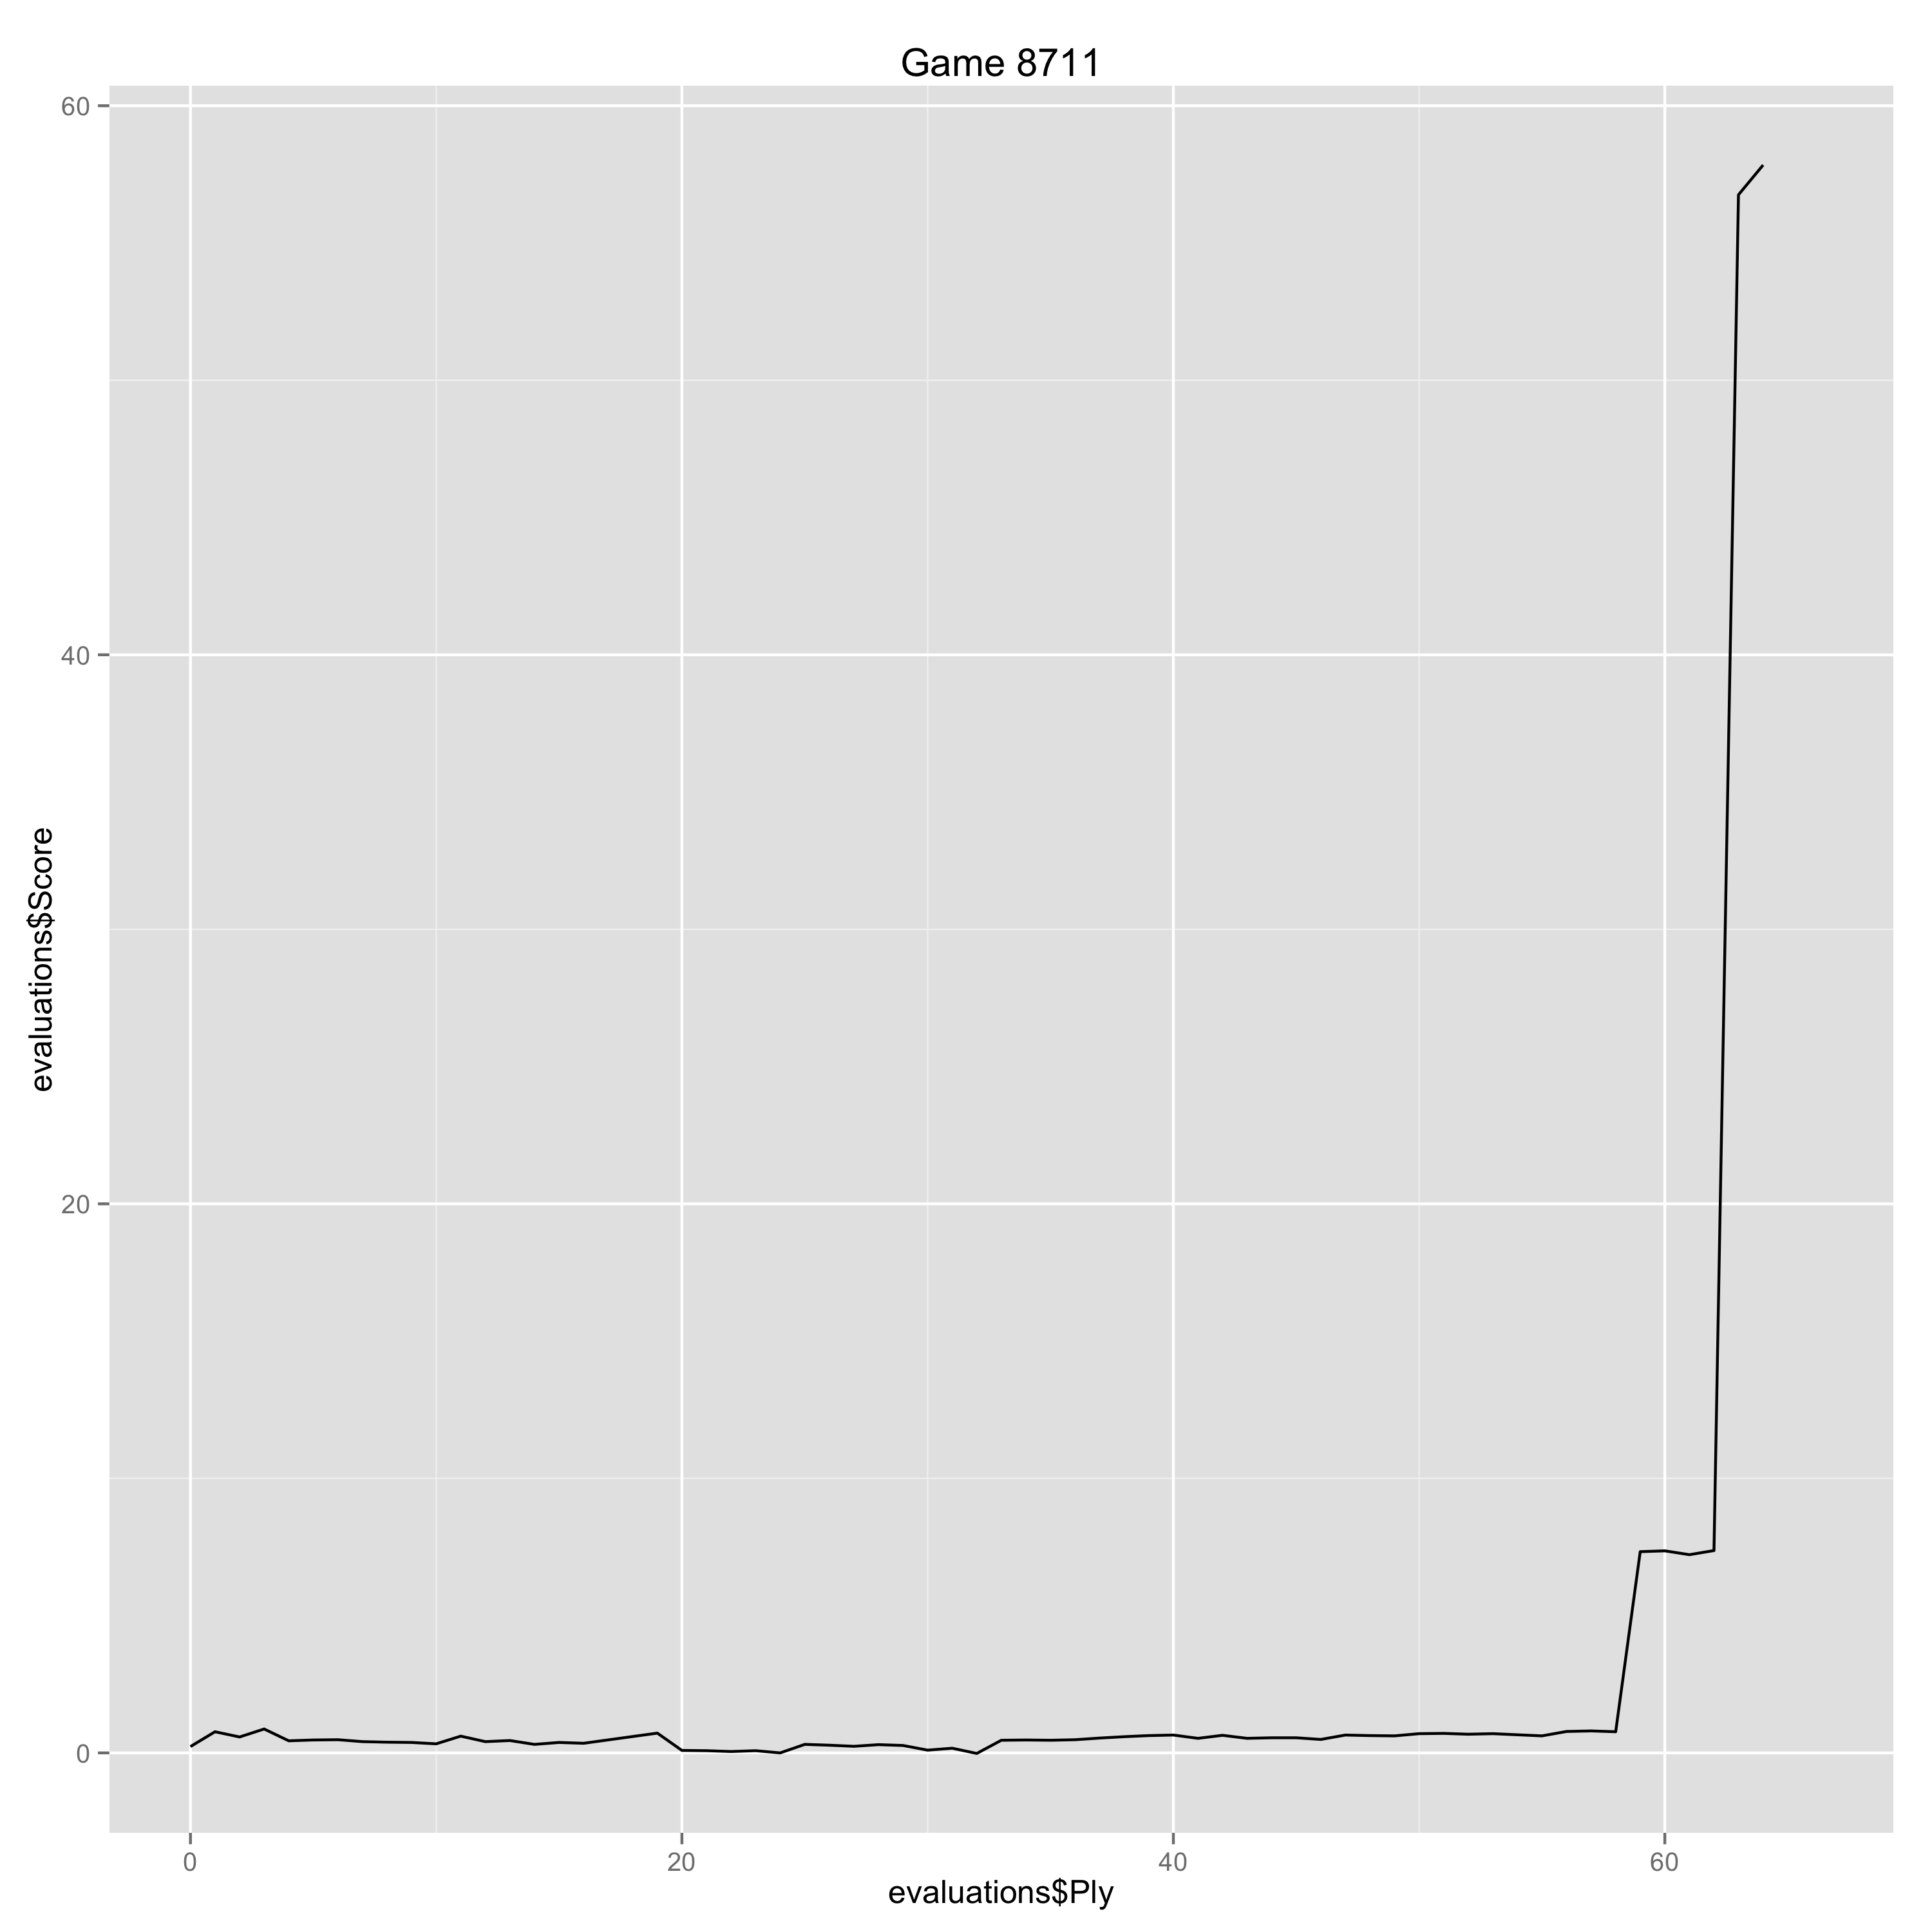

The table this chart was drawn from, first rows:
Ply, Move, White, Black, Score, Eval, Comment
0, [1], e4, , 0.23, 0.23, 
1, [1], , g6, 0.77, -0.54, 
2, [2], d4, , 0.58, -0.19, 
3, [2], , Nf6, 0.87, -0.29, 
4, [3], Bd3, , 0.44, -0.43, 
5, [3], , d6, 0.47, -0.03, 
6, [4], Nf3, , 0.48, 0.01, 
7, [4], , Bg7, 0.41, 0.07, 
8, [5], O-O, , 0.39, -0.02, 
9, [5], , O-O, 0.38, 0.01, 
10, [6], c3, , 0.33, -0.05, 
11, [6], , Nc6, 0.61, -0.28, 
12, [7], d5, , 0.41, -0.2, 
13, [7], , Nb8, 0.45, -0.04, 
14, [8], c4, , 0.31, -0.14, 
15, [8], , a5, 0.38, -0.07, 
16, [9], Nc3, , 0.35, -0.03, 
19, [10], , e5, 0.72, -0.37, 
20, [11], dxe6, , 0.09, -0.63, 
21, [11], , Bxe6, 0.08, 0.01, 
22, [12], Be3, , 0.05, -0.03, 
23, [12], , Re8, 0.08, -0.03, 
24, [13], Rc1, , 0.0, -0.08, 
25, [13], , Nb4, 0.31, -0.31, 
26, [14], Nd4, , 0.28, -0.03, 
27, [14], , Nxd3, 0.24, 0.04, 
28, [15], Qxd3, , 0.3, 0.06, 
29, [15], , Nd7, 0.27, 0.03, 
30, [16], b3, , 0.1, -0.17, 
31, [16], , Nc5, 0.17, -0.07, 
32, [17], Qd2, , -0.02, -0.19, 
33, [17], , Bd7, 0.46, -0.48, 
34, [18], f3, , 0.47, 0.01, 
35, [18], , Ne6, 0.46, 0.01, 
36, [19], Nxe6, , 0.48, 0.02, 
37, [19], , Rxe6, 0.54, -0.06, 
38, [20], Bd4, , 0.59, 0.05, 
39, [20], , Bxd4+, 0.63, -0.04, 
40, [21], Qxd4, , 0.65, 0.02, 
41, [21], , Bc6, 0.53, 0.12, 
42, [22], Nd5, , 0.64, 0.11, 
43, [22], , Rc8, 0.53, 0.11, 
44, [23], Qd2, , 0.55, 0.02, 
45, [23], , b6, 0.55, 0.0, 
46, [24], Kh2, , 0.49, -0.06, 
47, [24], , Bxd5, 0.65, -0.16, 
48, [25], cxd5, , 0.63, -0.02, 
49, [25], , Re5, 0.62, 0.01, 
50, [26], Rc6, , 0.7, 0.08, 
51, [26], , f5, 0.71, -0.01, 
52, [27], exf5, , 0.68, -0.03, 
53, [27], , Rxf5, 0.7, -0.02, 
54, [28], Rfc1, , 0.66, -0.04, 
55, [28], , Re5, 0.62, 0.04, 
56, [29], R1c2, , 0.78, 0.16, 
57, [29], , Qd7, 0.8, -0.02, 
58, [30], Qc1, , 0.77, -0.03, 
59, [30], , Rxd5, 7.33, -6.56, 
60, [31], Rxc7, , 7.36, 0.03, 
61, [31], , Rxc7, 7.22, 0.14, 
... 5 more rows
